Photos from the image-classification dataset "data_split" in the GitHub repository militarychelick/mango_neiroset. Its 8 classes are: anthracnose, bacterial canker, cutting weevil, die back, gall midge, healthy, powdery mildew, sooty mould.

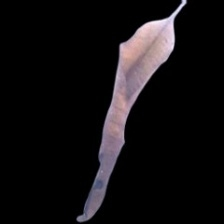
Label: die back

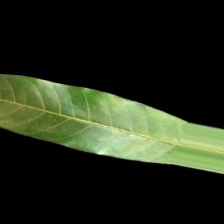
Label: healthy

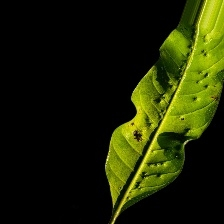
Label: gall midge

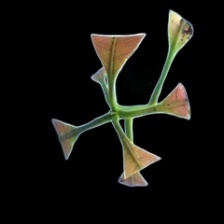
Label: cutting weevil

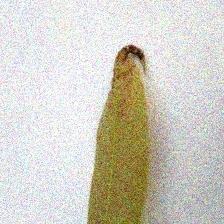
Label: anthracnose

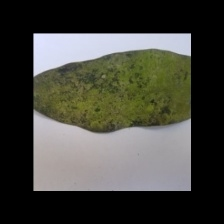
Label: powdery mildew
